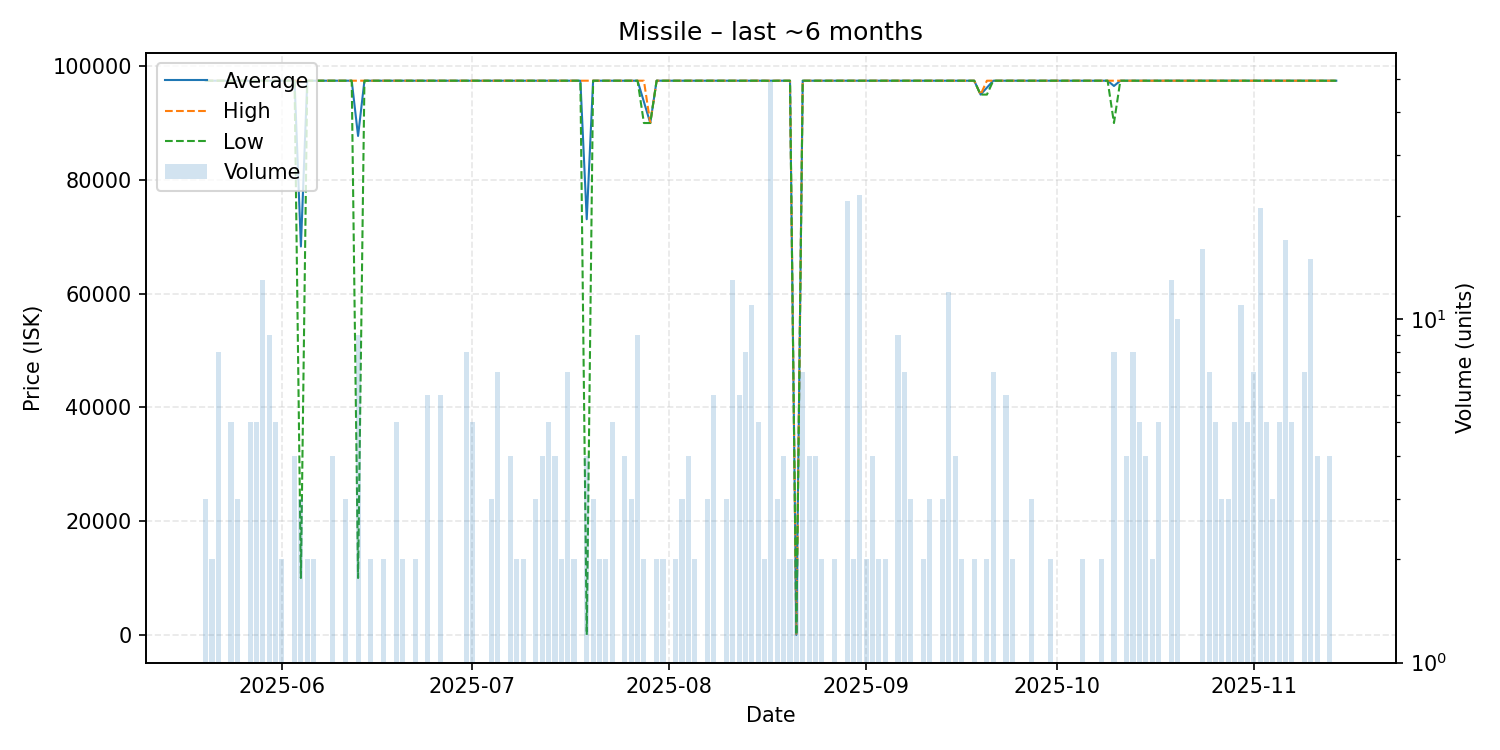

The table this chart was drawn from, first rows:
date, average, highest, lowest, order_count, volume
2025-05-20, 97440, 97440, 97440, 3, 3
2025-05-21, 97440, 97440, 97440, 2, 2
2025-05-22, 97440, 97440, 97440, 4, 8
2025-05-23, 97440, 97440, 97440, 1, 1
2025-05-24, 97440, 97440, 97440, 5, 5
2025-05-25, 97440, 97440, 97440, 2, 3
2025-05-27, 97440, 97440, 97440, 5, 5
2025-05-28, 97440, 97440, 97440, 4, 5
2025-05-29, 97440, 97440, 97440, 4, 13
2025-05-30, 97440, 97440, 97440, 5, 9
2025-05-31, 97440, 97440, 97440, 2, 5
2025-06-01, 97440, 97440, 97440, 2, 2
2025-06-02, 97440, 97440, 97440, 1, 1
2025-06-03, 97440, 97440, 97440, 3, 4
2025-06-04, 68293, 97440, 10000, 3, 3
2025-06-05, 97440, 97440, 97440, 2, 2
2025-06-06, 97440, 97440, 97440, 2, 2
2025-06-07, 97440, 97440, 97440, 1, 1
2025-06-08, 97440, 97440, 97440, 1, 1
2025-06-09, 97440, 97440, 97440, 4, 4
2025-06-10, 97440, 97440, 97440, 1, 1
2025-06-11, 97440, 97440, 97440, 3, 3
2025-06-12, 97440, 97440, 97440, 1, 1
2025-06-13, 87724, 97440, 10000, 5, 9
2025-06-14, 97440, 97440, 97440, 1, 1
2025-06-15, 97440, 97440, 97440, 2, 2
2025-06-17, 97440, 97440, 97440, 2, 2
2025-06-19, 97440, 97440, 97440, 5, 5
2025-06-20, 97440, 97440, 97440, 2, 2
2025-06-21, 97440, 97440, 97440, 1, 1
2025-06-22, 97440, 97440, 97440, 2, 2
2025-06-24, 97440, 97440, 97440, 3, 6
2025-06-26, 97440, 97440, 97440, 2, 6
2025-06-27, 97440, 97440, 97440, 1, 1
2025-06-28, 97440, 97440, 97440, 1, 1
2025-06-29, 97440, 97440, 97440, 1, 1
2025-06-30, 97440, 97440, 97440, 5, 8
2025-07-01, 97440, 97440, 97440, 4, 5
2025-07-02, 97440, 97440, 97440, 1, 1
2025-07-03, 97440, 97440, 97440, 1, 1
2025-07-04, 97440, 97440, 97440, 3, 3
2025-07-05, 97440, 97440, 97440, 5, 7
2025-07-06, 97440, 97440, 97440, 1, 1
2025-07-07, 97440, 97440, 97440, 3, 4
2025-07-08, 97440, 97440, 97440, 2, 2
2025-07-09, 97440, 97440, 97440, 2, 2
2025-07-11, 97440, 97440, 97440, 3, 3
2025-07-12, 97440, 97440, 97440, 4, 4
2025-07-13, 97440, 97440, 97440, 5, 5
2025-07-14, 97440, 97440, 97440, 4, 4
2025-07-15, 97440, 97440, 97440, 2, 2
2025-07-16, 97440, 97440, 97440, 3, 7
2025-07-17, 97440, 97440, 97440, 2, 2
2025-07-18, 97440, 97440, 97440, 1, 1
2025-07-19, 73080, 97440, 0.01, 4, 4
2025-07-20, 97440, 97440, 97440, 3, 3
2025-07-21, 97440, 97440, 97440, 2, 2
2025-07-22, 97440, 97440, 97440, 2, 2
2025-07-23, 97440, 97440, 97440, 4, 5
2025-07-24, 97440, 97440, 97440, 1, 1
... 106 more rows
